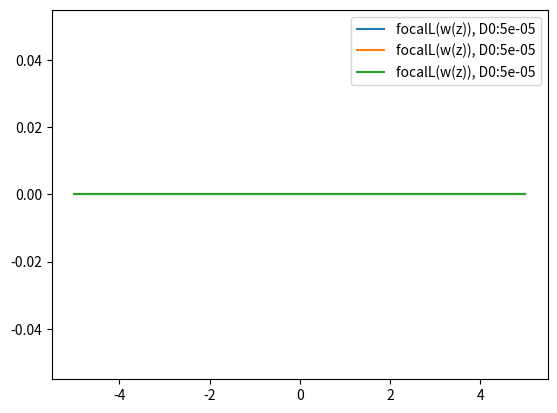
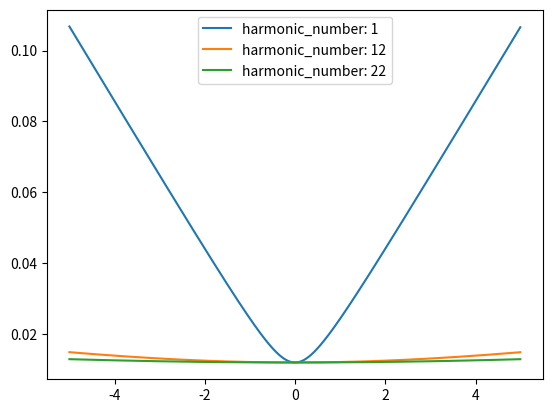
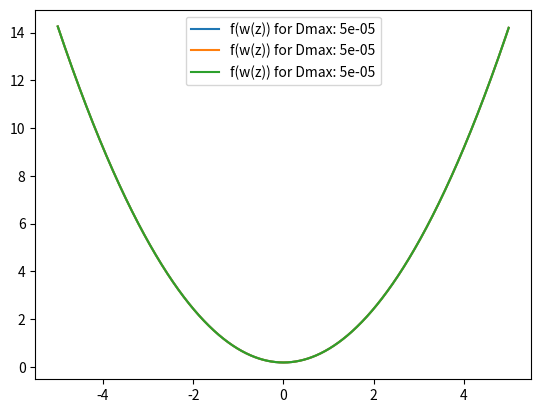
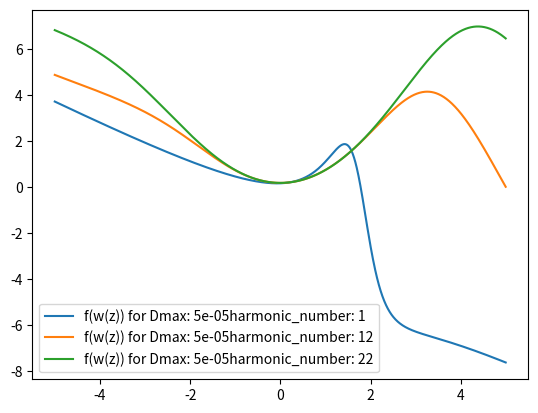
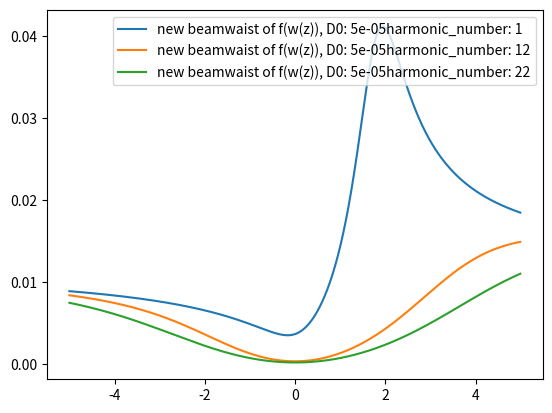
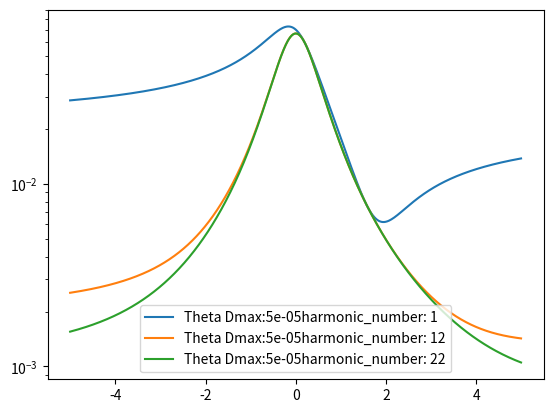
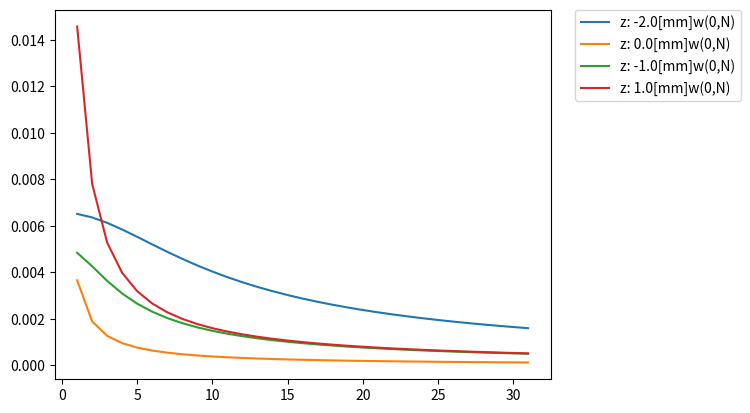
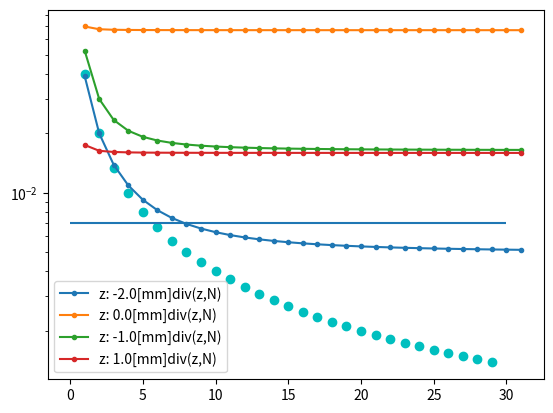

Reproduce these figures in Python, in order.
# -*- coding: utf-8 -*-
"""
Created on Tue Apr  7 10:17:34 2020

@author: similarities
"""
# Gaussian beam profile (focused by lens 1) which passes lens2 close to 
# focal position. The resulting beamwaist and new focal position 
# here only for inward denting and placed (last plots) before focus

import math
import numpy as np
import matplotlib.pyplot as plt


class GaussianBeamSecondLens:
    def __init__(self, w0, lambdaL, defocusing_range, denting_depth, harmonic_number):
        self.w0 = w0
        self.w0_fundamental = w0
        self.harmonic_number = harmonic_number
        self.lambdaL = lambdaL  # fundamental!!!
        self.z = np.arange(-defocusing_range, defocusing_range, 0.01)
        self.v_array = np.zeros(len(self.z))
        self.w_new = np.zeros(len(self.z))
        # print(self.z)
        self.denting_depth = denting_depth
        self.f_array = np.zeros(len(self.z))
        self.wz_array = np.zeros(len(self.z))
        self.wz_array_harmonic_number = np.zeros(len(self.z))
        self.denting_array = np.zeros(len(self.z))
        self.zr = self.rayleigh_length()
        print(self.zr)
        self.radius_array = np.zeros(len(self.z))
        self.beamdivergence_array = np.zeros(len(self.z))
        self.wz = float
        self.f = float
        self.q = self.q_initial()
        self.N_array = np.arange(1, 32, 1)
        self.focal_lens_of_wz()
        self.beam_waist_of_z_harmonic()

    def q_initial(self):
        self.q = (self.w0_fundamental ** 2) * math.pi / (self.lambdaL / self.harmonic_number)
        # print(self.harmonic_number, self.q)
        return self.q

    def rayleigh_length(self):
        # remains ry as fundamental
        ry = math.pi * (self.w0_fundamental ** 2) / (self.lambdaL)
        print('Rayleigh length: ', ry, 'for wo', self.w0_fundamental)
        return ry

    def beamwaist_of_z(self):
        self.wz_array[::] = self.w0_fundamental * (1 + (self.z[::] / self.zr) ** 2) ** 0.5
        return self.wz_array

    def beam_waist_of_z_harmonic(self):
        # definition of rayleigh length - which would scale with 1/harmonic_number
        # can be used is not used now
        zr = math.pi * self.w0 ** 2 / (self.lambdaL / self.harmonic_number)
        # print('calculation of w(z) for harmonic_number:', self.harmonic_number, 'with new Ry(harmonic_number)', zr)
        self.wz_array_harmonic_number[::] = self.w0 * (1 + (self.z[::] / zr) ** 2) ** 0.5
        # print('harmonic_number:', self.harmonic_number, 'Ry', zr, 'w0 inital', self.w0, 'for calculation w(z) before lens2')
        name = 'harmonic_number: ' + f'{self.harmonic_number}'
        plt.figure(2)
        plt.plot(self.z, self.wz_array_harmonic_number, label=name)
        plt.legend()
        return self.wz_array_harmonic_number

    def radius_of_lens_and_beamwaist_and_intensity(self):
        self.denting_array[::] = self.denting_depth * ((self.w0_fundamental) / (self.wz_array[::]))
        self.radius_array[::] = (4 * (self.denting_array[::] ** 2) + (self.wz_array[::] ** 2)) / (
                8 * self.denting_array[::])
        return self.radius_array

    def radius_of_lens_and_beamwaist(self):

        self.radius_array[::] = (4 * (self.denting_depth ** 2) + (self.wz_array[::] ** 2)) / (
                8 * self.denting_depth)
        return self.radius_array

    def radius_constant(self):
        radius_constant = (4 * (self.denting_depth ** 2) + (self.w0_fundamental ** 2)) / (
                8 * self.denting_depth)
        return radius_constant / 2

    def choose_focal_length_dependency(self, switch):
        if switch == 'w0_aperture_and_IL_dependent':
            self.beamwaist_of_z()
            self.f_array[::] = self.radius_of_lens_and_beamwaist_and_intensity() * 0.5


        elif switch == 'w0_aperture_dependent':
            self.beamwaist_of_z()
            self.f_array[::] = self.radius_of_lens_and_beamwaist() * 0.5


        else:
            self.f_array[::] = self.radius_constant() * 0.5

        return self.f_array

    def focal_lens_of_wz(self):

        name1 = 'focalL(w(z)), D0:' + str(self.denting_depth)
        plt.figure(1)
        plt.plot(self.z, self.f_array, label=name1)
        plt.xlabel = 'defocusing [mm]'
        plt.ylabel = 'focal length [mm]'
        plt.legend()
        return self.f_array

    def new_focal_position_single_value(self, index):
        i = index
        self.q_initial()
        AA = (self.q ** 2 / self.f_array[i]) - self.z[i] * (1 - self.z[i] / self.f_array[i])
        BB = (self.q ** 2 / self.f_array[i] ** 2) + (1 - self.z[i] / self.f_array[i]) ** 2
        # print('single value for harmonic_number:', self.harmonic_number, 'new focal position', AA/BB)
        return AA / BB

    def new_beam_waist_single_value(self, index):
        # print

        v_single = self.new_focal_position_single_value(index)
        new = ((1 - v_single / self.f_array[index]) ** 2) + (1 / self.q ** 2) \
              * (self.z[index] + v_single * (1 - (self.z[index] / self.f_array[index]))) ** 2
        new = self.w0 * (new ** 0.5)
        return new

    def new_divergence_from_w0_new(self, w_new):
        return self.lambdaL / (self.harmonic_number * math.pi * w_new)

    def create_v_array(self):

        for i in range(0, len(self.z)):
            self.v_array[i] = self.new_focal_position_single_value(i)
        name1 = 'f(w(z)) for Dmax: ' + str(self.denting_depth) + 'harmonic_number: ' + str(self.harmonic_number)
        name2 = 'f(w(z)) for Dmax: ' + str(self.denting_depth)
        plt.figure(4)
        plt.plot(self.z, self.v_array, label=name1)
        plt.xlabel = 'defocusing [mm]'
        plt.ylabel = 'new focal position [mm]'
        plt.legend()
        # plt.savefig("caseII_zN_over_N_50nm" + ".png", bbox_inches="tight", dpi=1000)
        plt.figure(3)
        plt.plot(self.z, self.f_array, label=name2)
        plt.ylabel = 'focal lens [mm]'
        plt.xlabel = 'defocusing [mm]'

        plt.legend()
        # plt.savefig("caseII_f_over_N_50nm" +".png",  bbox_inches="tight", dpi = 1000)
        return self.v_array

    def new_beamwaist(self):

        # self.q_initial()
        # print('for harmonic_number: ', self.harmonic_number, 'we start with a beamwaist for lens 1 of about:', self.w0)
        self.create_v_array()
        self.w_new[::] = ((1 - self.v_array[::] / self.f_array[::]) ** 2) + (1 / self.q ** 2) * (
                self.z[::] + self.v_array[::] * (1 - (self.z[::] / self.f_array[::]))) ** 2
        self.w_new[::] = self.w0 * (self.w_new[::] ** 0.5)

        plt.figure(5)

        name = 'new beamwaist of f(w(z)), D0: ' + str(self.denting_depth) + 'harmonic_number: ' + str(
            self.harmonic_number)
        plt.plot(self.z, self.w_new, label=name)
        plt.xlabel = 'defocusing [mm]'
        plt.ylabel = 'w_new(z) [mm]'
        plt.legend()
        # plt.show()
        # plt.savefig("caseII_wN_over_N_50nm" +".png",  bbox_inches="tight", dpi = 1000)
        return self.w_new

    def resulting_beam_divergence(self):
        self.new_beamwaist()
        self.beamdivergence_array[::] = (self.lambdaL / (self.harmonic_number * math.pi * self.w_new[::]))
        name = 'Theta Dmax:' + str(self.denting_depth) + 'harmonic_number: ' + str(self.harmonic_number)
        plt.figure(6)
        plt.plot(self.z, self.beamdivergence_array, label=name)
        plt.yscale('log')
        # plt.ylim(1,6)
        plt.xlabel = 'defocusing [mm]'
        plt.ylabel = '[rad]'
        plt.legend()
        # plt.savefig("caseII_Theta_over_N_50nm" +".png",  bbox_inches="tight", dpi = 1000)

    def resulting_divergence_over_N(self, z):

        # intensity (position) dependent focal length lens 2

        index = list(zip(*np.where(self.z >= z)))
        index = index[0]
        # print(index, self.z[index])
        result_w0_N = np.zeros(len(self.N_array))
        result_div_N = np.zeros(len(self.N_array))

        for x in range(0, len(self.N_array)):
            self.harmonic_number = self.N_array[x]

            self.q_initial()

            result_w0_N[x] = self.new_beam_waist_single_value(index)
            print(result_w0_N[x], 'w0 new for z', self.z[x], 'N:', self.harmonic_number)

            result_div_N[x] = self.new_divergence_from_w0_new(result_w0_N[x])

        name1 = 'z: ' + str(z) + '[mm]' + 'w(0,N)'
        name2 = 'z: ' + str(z) + '[mm]' + 'div(z,N)'

        plt.figure(7)
        plt.plot(self.N_array, result_w0_N, label=name1)
        plt.xlabel = 'harmonic_number'
        plt.ylabel = 'w0(harmonic_number)* in [mm]'
        plt.legend()
        plt.legend(bbox_to_anchor=(1.05, 1), loc=2, borderaxespad=0.)

        plt.figure(8)
        plt.plot(self.N_array, result_div_N, label=name2, marker='.')
        plt.xlabel = 'harmonic_number'
        plt.ylabel = 'div in [rad]'
        plt.legend()
        plt.yscale('log')

    def plot_diffraction_limit(self):
        N_list = np.arange(1, 30, 1)
        N_diffraction_limit = np.zeros([29, 1])
        for x in range(0, 30 - 1):
            # halfangle
            N_list[x] = 1 + x
            N_diffraction_limit[x] = (60. / 1500.) / (1 + x)

        plt.figure(8)
        plt.scatter(N_list, N_diffraction_limit, marker="o", color="c", label="Theta_L/harmonic_number")

        plt.hlines(0.007, 0, 30, label="detector limit")
        # plt.legend(bbox_to_anchor=(1.05, 1), loc=2, borderaxespad=0.)

# choose the dependency of the focal length function : 'w0_aperture_and_IL_dependent', 'w0_aperture_dependent' or False

Test = GaussianBeamSecondLens(0.012, 0.0008, 5, 0.00005, 1)
Test.choose_focal_length_dependency('w0_aperture_dependent')
Test.resulting_beam_divergence()
Test.resulting_divergence_over_N(-2.)
Test.resulting_divergence_over_N(0.)
Test.resulting_divergence_over_N(-1.)
Test.resulting_divergence_over_N(1.)
Test.plot_diffraction_limit()

Test2 = GaussianBeamSecondLens(0.012, 0.0008, 5, 0.00005, 12)
Test2.choose_focal_length_dependency('w0_aperture_dependent')
Test2.resulting_beam_divergence()
Test2 = GaussianBeamSecondLens(0.012, 0.0008, 5, 0.00005, 22)
Test2.choose_focal_length_dependency('w0_aperture_dependent')
Test2.resulting_beam_divergence()
# plt.savefig("caseII_div_over_N_50nm" + ".png", bbox_inches="tight", dpi=1000)


# plt.legend(bbox_to_anchor=(1.05, 1), loc=2, borderaxespad=0.)
plt.show()
